Run: headless pygame with SDL's dummy video driver; simulated clock (each Clock.tick advances the game by its frame time, no real sleeping); random seed 0; keys injected as events and as key.get_pressed() state; no mouse input.
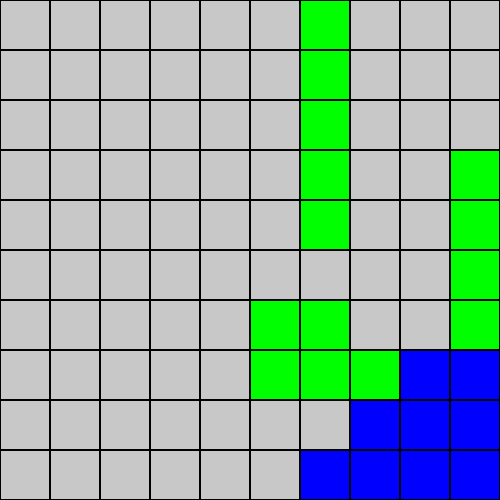
Frame 1 of 2 · flips 1–60 · no input
Frame 2 of 2 · flips 61–180 · tapped SPACE, RETURN · held RIGHT (→), D (game ended) · screen unchanged from frame 1, image omitted

The pygame program that drew these frames:

import pygame 
import random
import time

# =======================
# Configuración del tablero
# =======================
def crear_tablero(tamaño=10):
    tablero = [[{'color': 'azul', 'barco': False} for _ in range(tamaño)] for _ in range(tamaño)]
    return tablero

def colocar_barco_optimo(tablero, tamaño):
    while True:
        orientacion = random.choice(['horizontal', 'vertical'])
        x, y = random.randint(0, len(tablero) - 1), random.randint(0, len(tablero) - 1)

        if orientacion == 'horizontal' and x + tamaño <= len(tablero):
            nodos = [(x + i, y) for i in range(tamaño)]
        elif orientacion == 'vertical' and y + tamaño <= len(tablero):
            nodos = [(x, y + i) for i in range(tamaño)]
        else:
            continue

        if all(tablero[nodo[1]][nodo[0]]['color'] == 'azul' for nodo in nodos):
            for nodo in nodos:
                tablero[nodo[1]][nodo[0]]['color'] = 'rojo'
                tablero[nodo[1]][nodo[0]]['barco'] = True
            break

# =======================
# Dibujar tablero en Pygame
# =======================
def dibujar_tablero(screen, tablero, tamaño_celda):
    colores = {
        'azul': (0, 0, 255),
        'rojo': (255, 0, 0),
        'verde': (0, 255, 0),
        'gris': (200, 200, 200)
    }
    for y, fila in enumerate(tablero):
        for x, celda in enumerate(fila):
            color = colores[celda['color']]
            pygame.draw.rect(screen, color, (x * tamaño_celda, y * tamaño_celda, tamaño_celda, tamaño_celda))
            pygame.draw.rect(screen, (0, 0, 0), (x * tamaño_celda, y * tamaño_celda, tamaño_celda, tamaño_celda), 1)

# =======================
# Simulación de ataque
# =======================
def ataque(tablero, estrategia):
    visitados = set()
    frontera = [(0, 0)]
    pasos = []
    barcos_encontrados = 0
    total_barcos = sum(1 for fila in tablero for celda in fila if celda['barco'])

    while barcos_encontrados < total_barcos and frontera:
        nodo = frontera.pop(0) if estrategia == 'BFS' else frontera.pop()
        if nodo in visitados:
            continue

        x, y = nodo
        visitados.add(nodo)
        pasos.append(nodo)

        if tablero[y][x]['barco']:
            tablero[y][x]['color'] = 'verde'
            barcos_encontrados += 1
        else:
            tablero[y][x]['color'] = 'gris'

        vecinos = [(x + dx, y + dy) for dx, dy in [(-1, 0), (1, 0), (0, -1), (0, 1)]
                   if 0 <= x + dx < len(tablero) and 0 <= y + dy < len(tablero)]
        frontera.extend([v for v in vecinos if v not in visitados])

        yield pasos  # Generar pasos para la animación

# =======================
# Animar en Pygame
# =======================
def animar_ataque(tablero, pasos, tamaño_celda=50):
    pygame.init()
    tamaño = len(tablero) * tamaño_celda
    screen = pygame.display.set_mode((tamaño, tamaño))
    pygame.display.set_caption("Simulación de Ataque")

    for paso in pasos:
        for evento in pygame.event.get():
            if evento.type == pygame.QUIT:
                pygame.quit()
                return

        screen.fill((255, 255, 255))
        dibujar_tablero(screen, tablero, tamaño_celda)
        pygame.display.flip()
        time.sleep(0.5)  # Pausa entre pasos

    time.sleep(2)  # Espera antes de cerrar la ventana
    pygame.quit()

# =======================
# Ejecución del programa
# =======================
if __name__ == "__main__":
    tamaño_tablero = 10
    tablero = crear_tablero(tamaño_tablero)
    tamaños_barcos = [5, 4, 3, 2]

    for tamaño in tamaños_barcos:
        colocar_barco_optimo(tablero, tamaño)

    print("Iniciando animación con BFS...")
    pasos_bfs = list(ataque(tablero, 'BFS'))
    animar_ataque(tablero, pasos_bfs)
